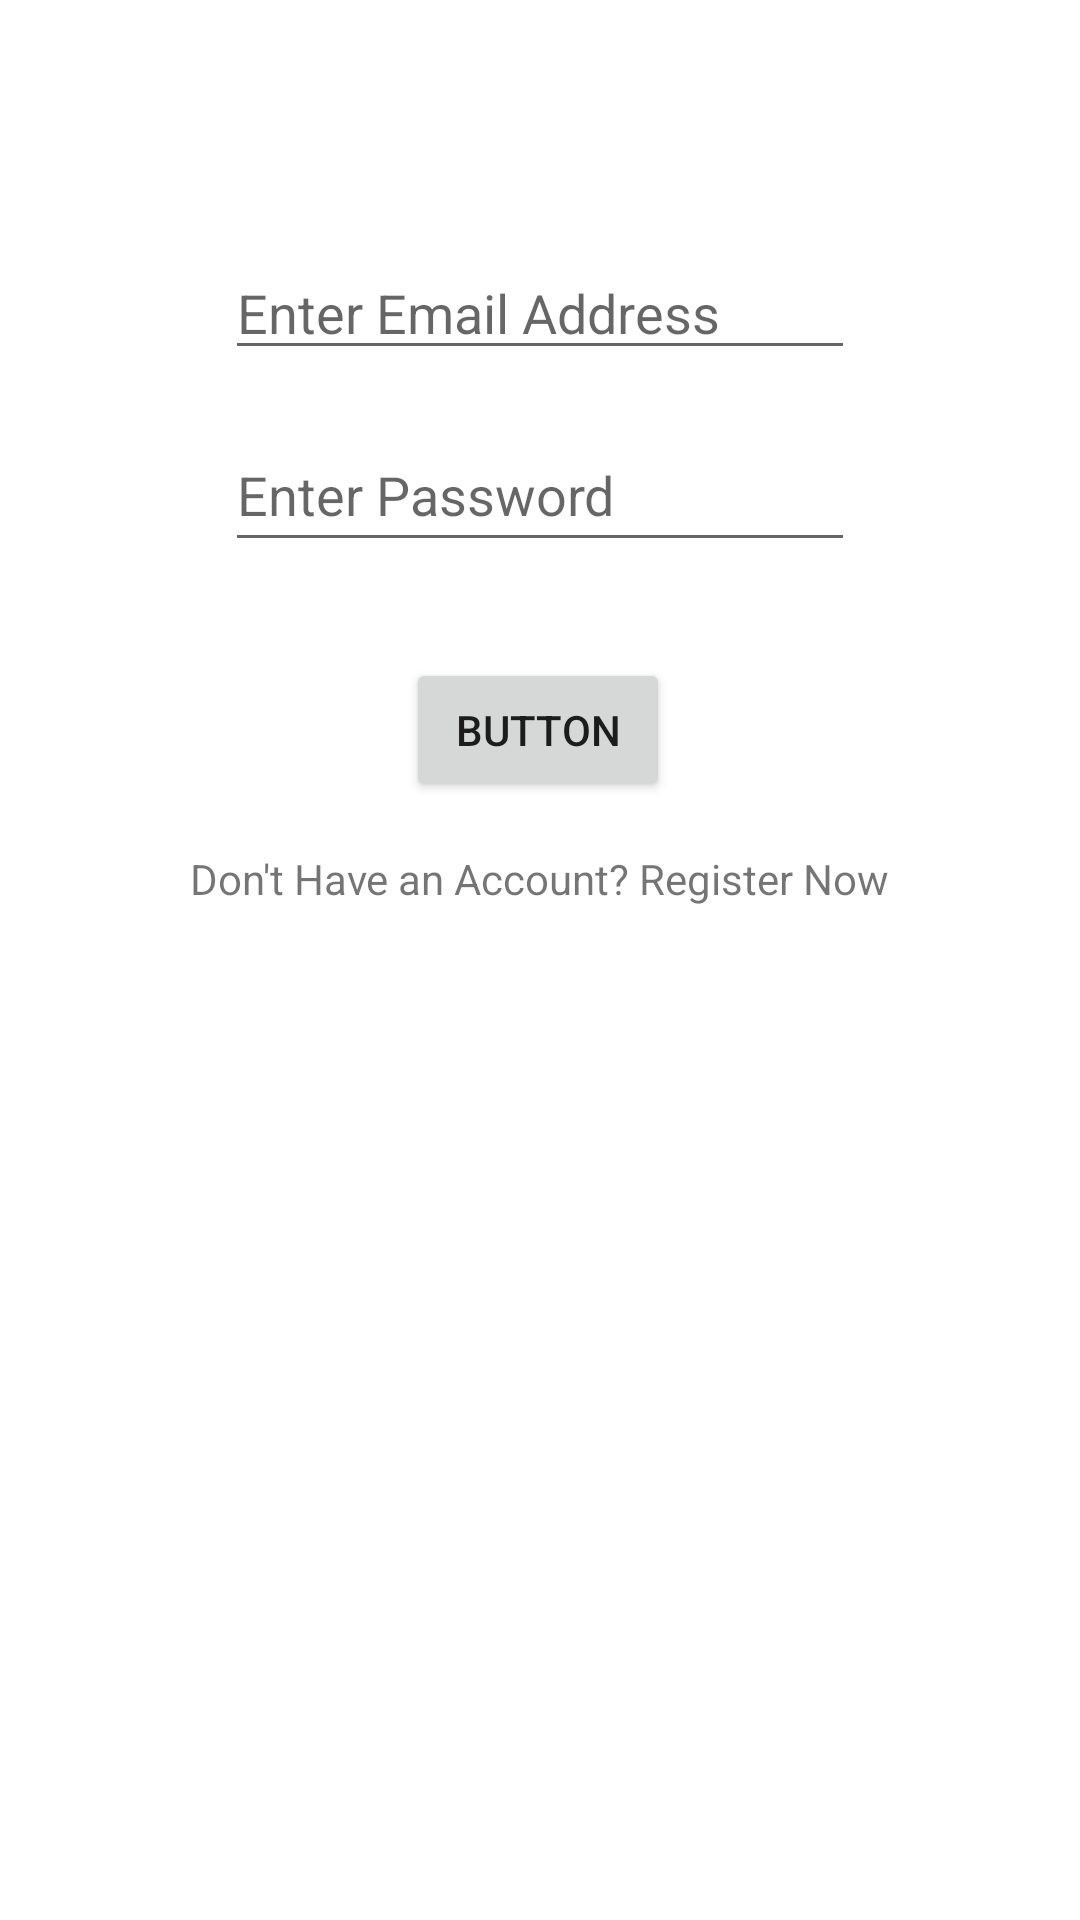

Here is an Android app screen rendered from its layout file. Give the layout XML and the strings, colors and styles it references.
<!-- AndroidManifest.xml: application theme Theme.Green_App_Project_01 -->
<!-- res/layout/login_layout.xml -->
<?xml version="1.0" encoding="utf-8"?>
<androidx.constraintlayout.widget.ConstraintLayout xmlns:android="http://schemas.android.com/apk/res/android"
    xmlns:app="http://schemas.android.com/apk/res-auto"
    xmlns:tools="http://schemas.android.com/tools"
    android:layout_width="match_parent"
    android:layout_height="match_parent">

    <EditText
        android:id="@+id/login_edit_email"
        android:layout_width="wrap_content"
        android:layout_height="wrap_content"
        android:layout_marginTop="82dp"
        android:ems="10"
        android:hint="Enter Email Address"
        android:inputType="textEmailAddress"
        app:layout_constraintEnd_toEndOf="parent"
        app:layout_constraintStart_toStartOf="parent"
        app:layout_constraintTop_toTopOf="parent" />

    <EditText
        android:id="@+id/login_edit_password"
        android:layout_width="wrap_content"
        android:layout_height="wrap_content"
        android:layout_marginTop="16dp"
        android:ems="10"
        android:hint="Enter Password"
        android:inputType="textPassword"
        android:minHeight="48dp"
        app:layout_constraintEnd_toEndOf="parent"
        app:layout_constraintStart_toStartOf="parent"
        app:layout_constraintTop_toBottomOf="@+id/login_edit_email" />

    <Button
        android:id="@+id/login_button"
        android:layout_width="wrap_content"
        android:layout_height="wrap_content"
        android:layout_marginTop="32dp"
        android:text="Button"
        app:layout_constraintEnd_toEndOf="parent"
        app:layout_constraintHorizontal_bias="0.498"
        app:layout_constraintStart_toStartOf="parent"
        app:layout_constraintTop_toBottomOf="@+id/login_edit_password" />

    <TextView
        android:id="@+id/textView3"
        android:layout_width="wrap_content"
        android:layout_height="wrap_content"
        android:layout_marginTop="16dp"
        android:text="Don't Have an Account? Register Now"
        app:layout_constraintEnd_toEndOf="parent"
        app:layout_constraintStart_toStartOf="parent"
        app:layout_constraintTop_toBottomOf="@+id/login_button" />
</androidx.constraintlayout.widget.ConstraintLayout>
<!-- resources referenced by this layout -->
<resources>
  <style name="Theme.Green_App_Project_01" parent="Theme.MaterialComponents.DayNight.DarkActionBar">
          
          <item name="colorPrimary">@color/purple_500</item>
          <item name="colorPrimaryVariant">@color/purple_700</item>
          <item name="colorOnPrimary">@color/white</item>
          
          <item name="colorSecondary">@color/teal_200</item>
          <item name="colorSecondaryVariant">@color/teal_700</item>
          <item name="colorOnSecondary">@color/black</item>
          
          <item name="android:statusBarColor" tools:targetApi="l">?attr/colorPrimaryVariant</item>
          
      </style>
  <color name="purple_500">#FF6200EE</color>
  <color name="purple_700">#FF3700B3</color>
  <color name="white">#FFFFFFFF</color>
  <color name="teal_200">#FF03DAC5</color>
  <color name="teal_700">#FF018786</color>
  <color name="black">#FF000000</color>
</resources>
